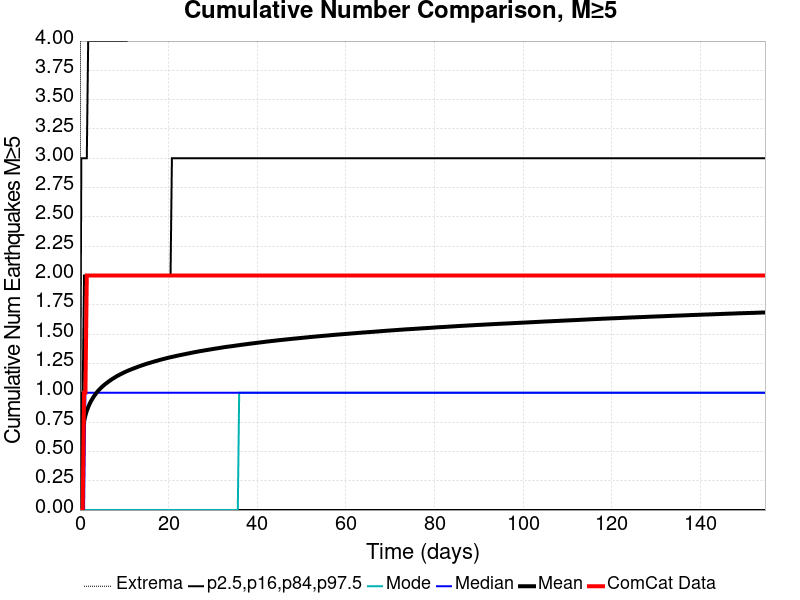

The data file committed next to this chart (first rows):
Time (days), ComCat Data, Simulation Mean, Simulation Median, Simulation Mode, Simulation Minimum, Simulation Maximum, 2.5 %-ile, 16 %-ile, 84 %-ile, 97.5 %-ile
0.0, 0.0, 0.0, 0.0, 0.0, 0.0, 0.0, 0.0, 0.0, 0.0, 0.0
0.3097, 0.0, 0.5787, 0.0, 0.0, 0.0, 9.0, 0.0, 0.0, 1.0, 3.0
0.6194, 0.0, 0.6916, 0.0, 0.0, 0.0, 11.0, 0.0, 0.0, 1.0, 3.0
0.9291, 1.0, 0.7586, 0.0, 0.0, 0.0, 12.0, 0.0, 0.0, 2.0, 3.0
1.239, 1.0, 0.8075, 1.0, 0.0, 0.0, 13.0, 0.0, 0.0, 2.0, 3.0
1.549, 2.0, 0.8462, 1.0, 0.0, 0.0, 13.0, 0.0, 0.0, 2.0, 3.0
1.858, 2.0, 0.8773, 1.0, 0.0, 0.0, 14.0, 0.0, 0.0, 2.0, 4.0
2.168, 2.0, 0.9043, 1.0, 0.0, 0.0, 14.0, 0.0, 0.0, 2.0, 4.0
2.478, 2.0, 0.9275, 1.0, 0.0, 0.0, 14.0, 0.0, 0.0, 2.0, 4.0
2.787, 2.0, 0.9477, 1.0, 0.0, 0.0, 14.0, 0.0, 0.0, 2.0, 4.0
3.097, 2.0, 0.9669, 1.0, 0.0, 0.0, 15.0, 0.0, 0.0, 2.0, 4.0
3.407, 2.0, 0.983, 1.0, 0.0, 0.0, 15.0, 0.0, 0.0, 2.0, 4.0
3.716, 2.0, 0.9986, 1.0, 0.0, 0.0, 16.0, 0.0, 0.0, 2.0, 4.0
4.026, 2.0, 1.014, 1.0, 0.0, 0.0, 18.0, 0.0, 0.0, 2.0, 4.0
4.336, 2.0, 1.027, 1.0, 0.0, 0.0, 18.0, 0.0, 0.0, 2.0, 4.0
4.646, 2.0, 1.038, 1.0, 0.0, 0.0, 18.0, 0.0, 0.0, 2.0, 4.0
4.955, 2.0, 1.05, 1.0, 0.0, 0.0, 18.0, 0.0, 0.0, 2.0, 4.0
5.265, 2.0, 1.06, 1.0, 0.0, 0.0, 18.0, 0.0, 0.0, 2.0, 4.0
5.575, 2.0, 1.07, 1.0, 0.0, 0.0, 18.0, 0.0, 0.0, 2.0, 4.0
5.884, 2.0, 1.079, 1.0, 0.0, 0.0, 18.0, 0.0, 0.0, 2.0, 4.0
6.194, 2.0, 1.088, 1.0, 0.0, 0.0, 18.0, 0.0, 0.0, 2.0, 4.0
6.504, 2.0, 1.097, 1.0, 0.0, 0.0, 18.0, 0.0, 0.0, 2.0, 4.0
6.813, 2.0, 1.105, 1.0, 0.0, 0.0, 18.0, 0.0, 0.0, 2.0, 4.0
7.123, 2.0, 1.113, 1.0, 0.0, 0.0, 18.0, 0.0, 0.0, 2.0, 4.0
7.433, 2.0, 1.121, 1.0, 0.0, 0.0, 18.0, 0.0, 0.0, 2.0, 4.0
7.743, 2.0, 1.128, 1.0, 0.0, 0.0, 18.0, 0.0, 0.0, 2.0, 4.0
8.052, 2.0, 1.136, 1.0, 0.0, 0.0, 18.0, 0.0, 0.0, 2.0, 4.0
8.362, 2.0, 1.143, 1.0, 0.0, 0.0, 18.0, 0.0, 0.0, 2.0, 4.0
8.672, 2.0, 1.149, 1.0, 0.0, 0.0, 18.0, 0.0, 0.0, 2.0, 4.0
8.981, 2.0, 1.155, 1.0, 0.0, 0.0, 18.0, 0.0, 0.0, 2.0, 4.0
9.291, 2.0, 1.161, 1.0, 0.0, 0.0, 18.0, 0.0, 0.0, 2.0, 4.0
9.601, 2.0, 1.167, 1.0, 0.0, 0.0, 18.0, 0.0, 0.0, 2.0, 4.0
9.91, 2.0, 1.173, 1.0, 0.0, 0.0, 18.0, 0.0, 0.0, 2.0, 4.0
10.22, 2.0, 1.178, 1.0, 0.0, 0.0, 18.0, 0.0, 0.0, 2.0, 4.0
10.53, 2.0, 1.184, 1.0, 0.0, 0.0, 18.0, 0.0, 0.0, 2.0, 4.0
10.84, 2.0, 1.189, 1.0, 0.0, 0.0, 18.0, 0.0, 0.0, 2.0, 5.0
11.15, 2.0, 1.194, 1.0, 0.0, 0.0, 19.0, 0.0, 0.0, 2.0, 5.0
11.46, 2.0, 1.198, 1.0, 0.0, 0.0, 19.0, 0.0, 0.0, 2.0, 5.0
11.77, 2.0, 1.203, 1.0, 0.0, 0.0, 19.0, 0.0, 0.0, 2.0, 5.0
12.08, 2.0, 1.207, 1.0, 0.0, 0.0, 19.0, 0.0, 0.0, 2.0, 5.0
12.39, 2.0, 1.212, 1.0, 0.0, 0.0, 19.0, 0.0, 0.0, 2.0, 5.0
12.7, 2.0, 1.216, 1.0, 0.0, 0.0, 19.0, 0.0, 0.0, 2.0, 5.0
13.01, 2.0, 1.221, 1.0, 0.0, 0.0, 19.0, 0.0, 0.0, 2.0, 5.0
13.32, 2.0, 1.225, 1.0, 0.0, 0.0, 19.0, 0.0, 0.0, 2.0, 5.0
13.63, 2.0, 1.229, 1.0, 0.0, 0.0, 19.0, 0.0, 0.0, 2.0, 5.0
13.94, 2.0, 1.233, 1.0, 0.0, 0.0, 19.0, 0.0, 0.0, 2.0, 5.0
14.25, 2.0, 1.237, 1.0, 0.0, 0.0, 19.0, 0.0, 0.0, 2.0, 5.0
14.56, 2.0, 1.241, 1.0, 0.0, 0.0, 19.0, 0.0, 0.0, 2.0, 5.0
14.87, 2.0, 1.245, 1.0, 0.0, 0.0, 19.0, 0.0, 0.0, 2.0, 5.0
15.18, 2.0, 1.249, 1.0, 0.0, 0.0, 19.0, 0.0, 0.0, 2.0, 5.0
15.49, 2.0, 1.253, 1.0, 0.0, 0.0, 19.0, 0.0, 0.0, 2.0, 5.0
15.79, 2.0, 1.256, 1.0, 0.0, 0.0, 19.0, 0.0, 0.0, 2.0, 5.0
16.1, 2.0, 1.259, 1.0, 0.0, 0.0, 19.0, 0.0, 0.0, 2.0, 5.0
16.41, 2.0, 1.263, 1.0, 0.0, 0.0, 19.0, 0.0, 0.0, 2.0, 5.0
16.72, 2.0, 1.267, 1.0, 0.0, 0.0, 19.0, 0.0, 0.0, 2.0, 5.0
17.03, 2.0, 1.27, 1.0, 0.0, 0.0, 19.0, 0.0, 0.0, 2.0, 5.0
17.34, 2.0, 1.273, 1.0, 0.0, 0.0, 19.0, 0.0, 0.0, 2.0, 5.0
17.65, 2.0, 1.276, 1.0, 0.0, 0.0, 19.0, 0.0, 0.0, 2.0, 5.0
17.96, 2.0, 1.28, 1.0, 0.0, 0.0, 19.0, 0.0, 0.0, 2.0, 5.0
18.27, 2.0, 1.283, 1.0, 0.0, 0.0, 19.0, 0.0, 0.0, 2.0, 5.0
... 440 more rows
